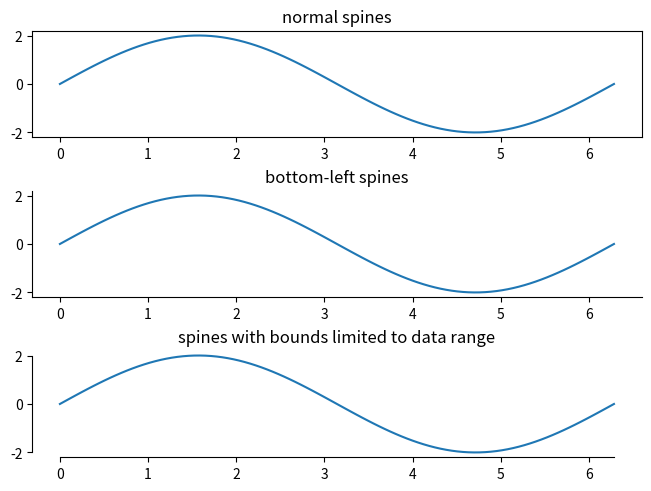

Recreate this plot in Python.
import numpy as np
import matplotlib.pyplot as plt


x = np.linspace(0, 2 * np.pi, 100)
y = 2 * np.sin(x)

# Constrained layout makes sure the labels don't overlap the axes.
fig, (ax0, ax1, ax2) = plt.subplots(nrows=3, layout="constrained")

ax0.plot(x, y)
ax0.set_title("normal spines")

ax1.plot(x, y)
ax1.set_title("bottom-left spines")

# Hide the right and top spines
ax1.spines.right.set_visible(False)
ax1.spines.top.set_visible(False)

ax2.plot(x, y)
ax2.set_title("spines with bounds limited to data range")

# Only draw spines for the data range, not in the margins
ax2.spines.bottom.set_bounds(x.min(), x.max())
ax2.spines.left.set_bounds(y.min(), y.max())
# Hide the right and top spines
ax2.spines.right.set_visible(False)
ax2.spines.top.set_visible(False)

plt.show()
